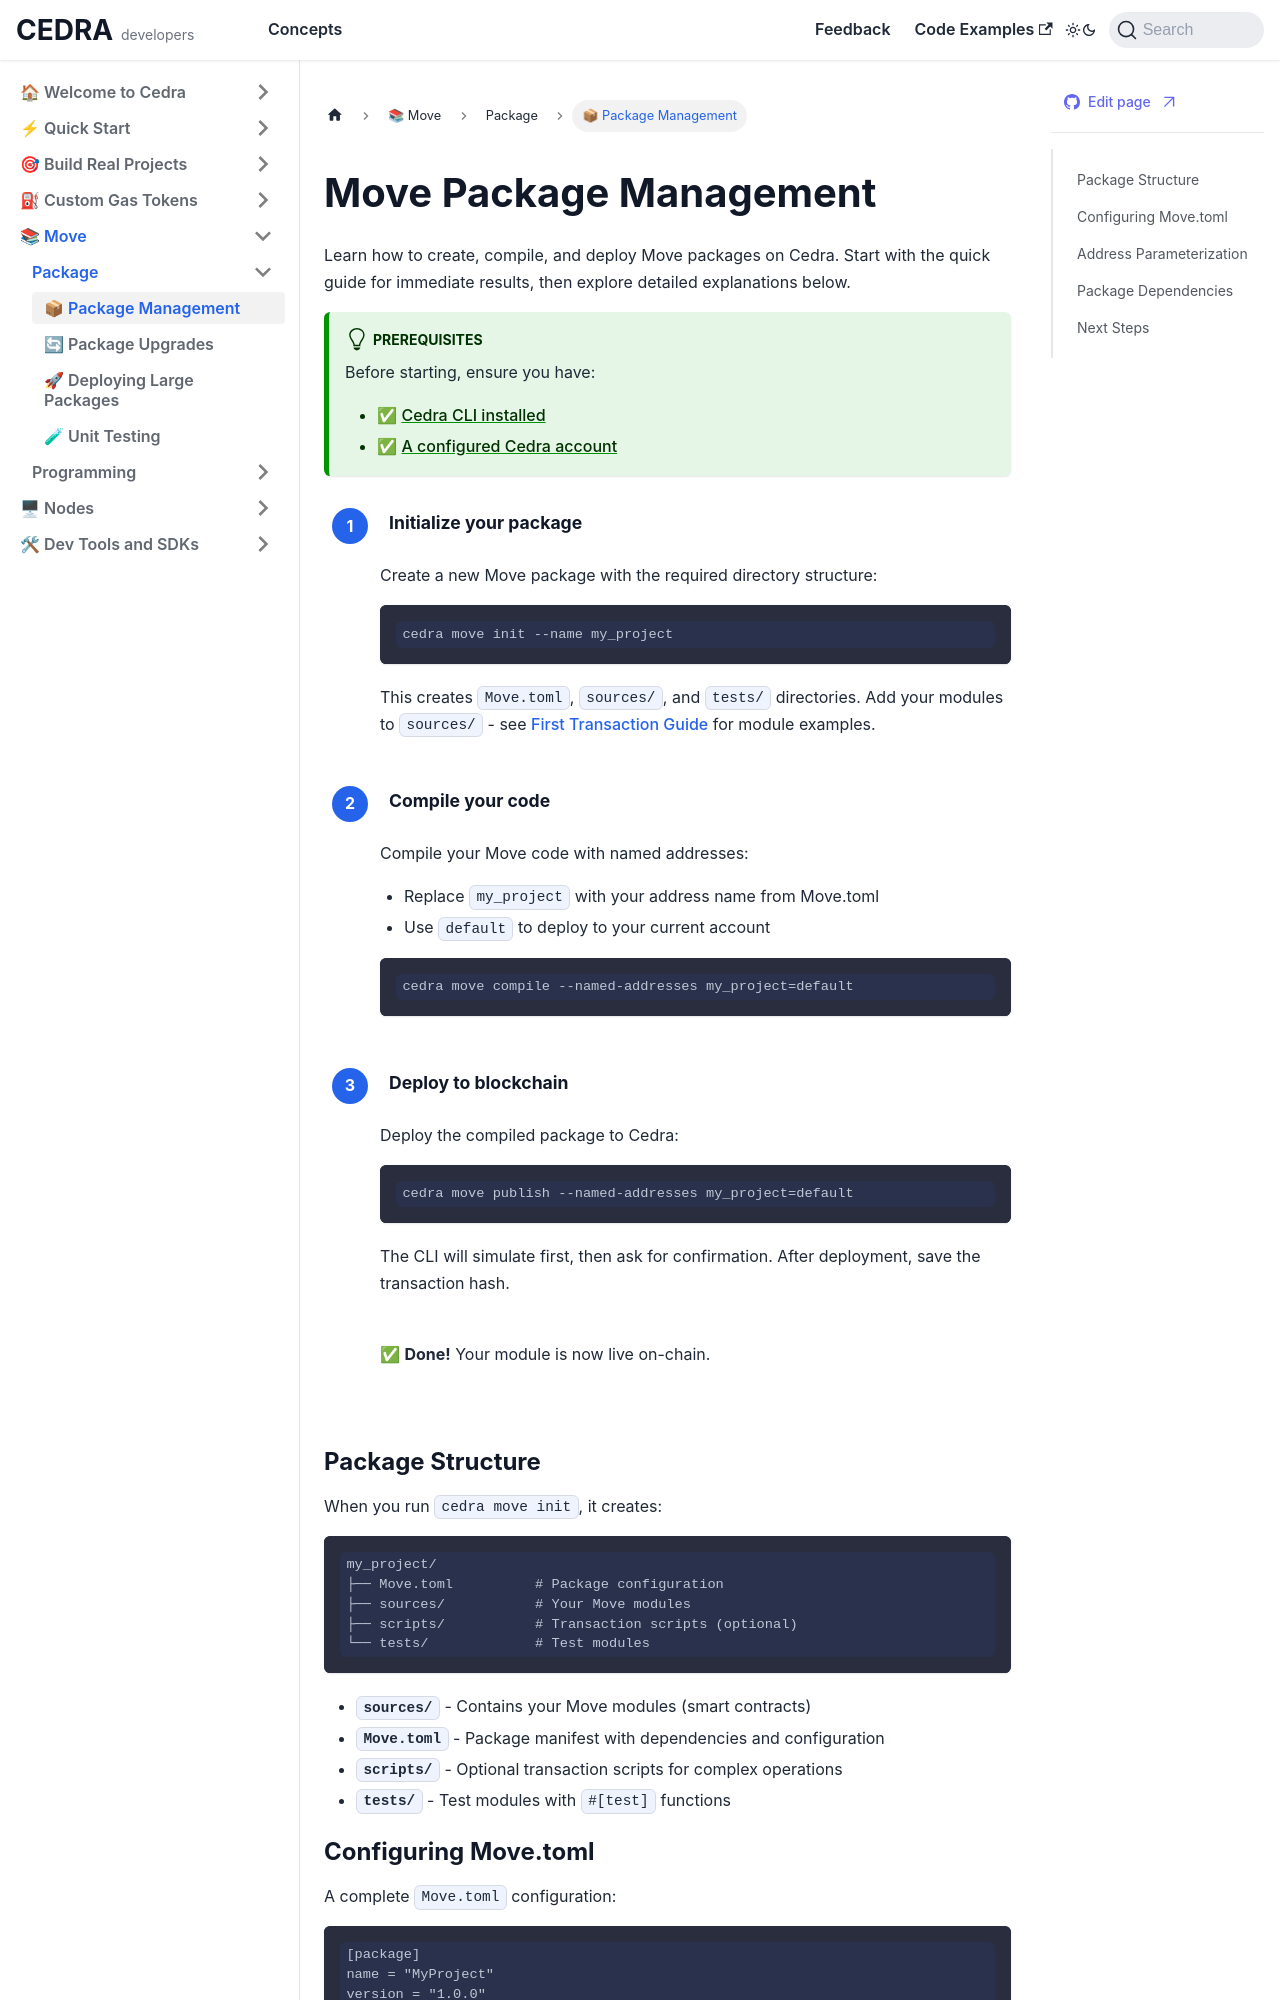

repository: cedra-labs/docs · page: move-package-management.html · generator: docusaurus

# Move Package Management

Learn how to create, compile, and deploy Move packages on Cedra. Start with the quick guide for immediate results, then explore detailed explanations below.

:::tip Prerequisites
Before starting, ensure you have:
- ✅ [Cedra CLI installed](/getting-started/cli)
- ✅ [A configured Cedra account](/cli/usage#1-initial-configuration)
:::


<div className="flow-steps">

<div>

**1** &nbsp; **Initialize your package**

Create a new Move package with the required directory structure:

```bash
cedra move init --name my_project
```

This creates `Move.toml`, `sources/`, and `tests/` directories. Add your modules to `sources/` - see [First Transaction Guide](/getting-started/tx) for module examples.

</div>

---

<div>

**2** &nbsp; **Compile your code**

Compile your Move code with named addresses:

- Replace `my_project` with your address name from Move.toml
- Use `default` to deploy to your current account

```bash
cedra move compile --named-addresses my_project=default
```

</div>

---

<div>

**3** &nbsp; **Deploy to blockchain**

Deploy the compiled package to Cedra:

```bash
cedra move publish --named-addresses my_project=default
```

The CLI will simulate first, then ask for confirmation. After deployment, save the transaction hash.
<br />
✅ **Done!** Your module is now live on-chain.

</div>

</div>



### Package Structure

When you run `cedra move init`, it creates:

```
my_project/
├── Move.toml          # Package configuration
├── sources/           # Your Move modules
├── scripts/           # Transaction scripts (optional)
└── tests/             # Test modules
```

- **`sources/`** - Contains your Move modules (smart contracts)
- **`Move.toml`** - Package manifest with dependencies and configuration
- **`scripts/`** - Optional transaction scripts for complex operations
- **`tests/`** - Test modules with `#[test]` functions
